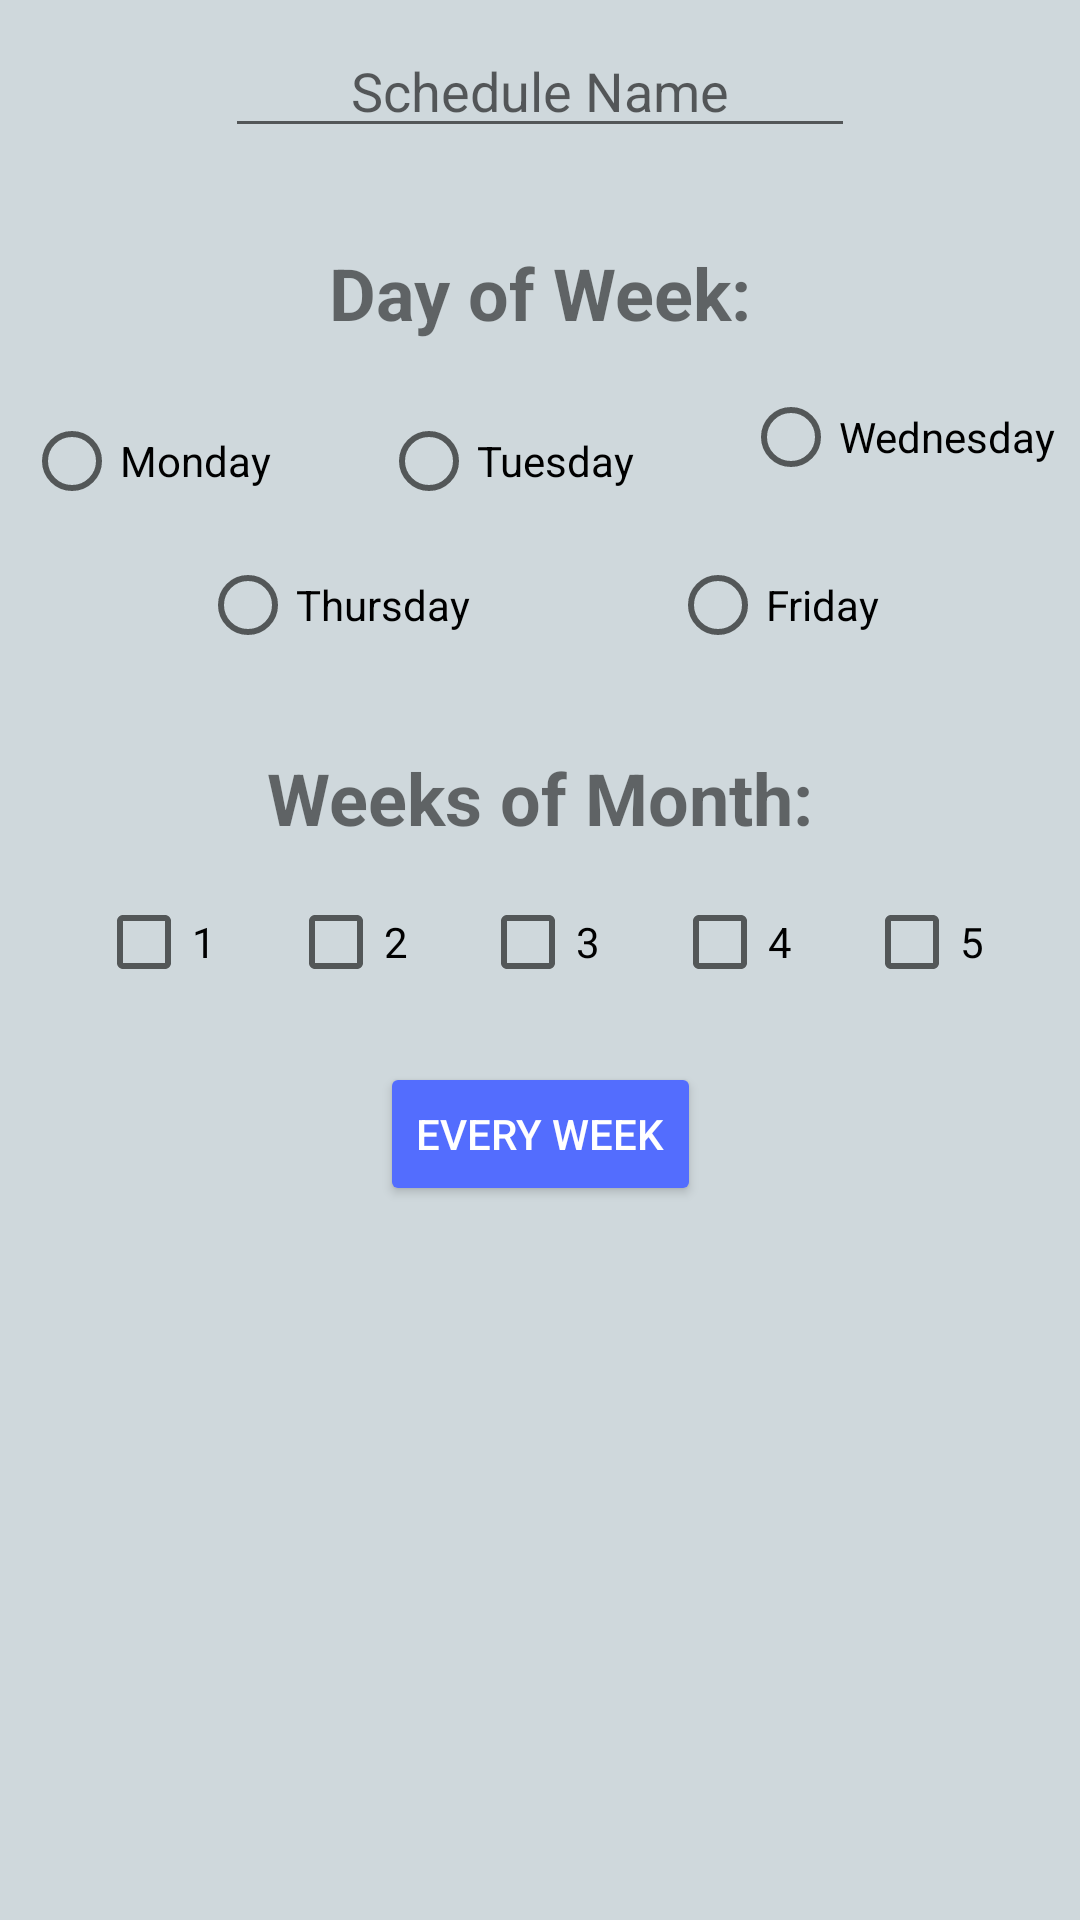

This screen was rendered from an Android layout file. Write that file and the resources it references.
<!-- AndroidManifest.xml: application theme AppTheme -->
<!-- res/layout/fragment_edit_schedule.xml -->
<?xml version="1.0" encoding="utf-8"?>
<androidx.constraintlayout.widget.ConstraintLayout xmlns:android="http://schemas.android.com/apk/res/android"
    xmlns:app="http://schemas.android.com/apk/res-auto"
    xmlns:tools="http://schemas.android.com/tools"
    android:id="@+id/const_layout"
    android:layout_width="match_parent"
    android:layout_height="match_parent"
    android:clickable="true"
    android:focusableInTouchMode="true"
    tools:context=".addschedule.AddScheduleFragment"
    android:focusable="true">

    <EditText
        android:id="@+id/text_schedule_name"
        android:layout_width="wrap_content"
        android:layout_height="wrap_content"
        android:layout_marginStart="8dp"
        android:layout_marginTop="8dp"
        android:layout_marginEnd="8dp"
        android:ems="10"
        android:hint="@string/schedule_name_hint"
        android:inputType="textCapSentences"
        android:singleLine="false"
        android:textAlignment="center"
        app:layout_constraintEnd_toEndOf="parent"
        app:layout_constraintStart_toStartOf="parent"
        app:layout_constraintTop_toTopOf="parent"
        android:importantForAutofill="no" />

    <TextView
        android:id="@+id/text_day_of_week"
        android:layout_width="wrap_content"
        android:layout_height="wrap_content"
        android:layout_marginStart="8dp"
        android:layout_marginTop="32dp"
        android:layout_marginEnd="8dp"
        android:text="@string/day_of_week_label"
        android:textAlignment="textStart"
        android:textSize="24sp"
        android:textStyle="bold"
        app:layout_constraintEnd_toEndOf="parent"
        app:layout_constraintStart_toStartOf="parent"
        app:layout_constraintTop_toBottomOf="@+id/text_schedule_name" />

    <RadioGroup
        android:id="@+id/days_of_week"
        android:layout_width="0dp"
        android:layout_height="wrap_content"
        android:layout_marginStart="8dp"
        android:layout_marginTop="8dp"
        android:layout_marginEnd="8dp"
        android:orientation="vertical"
        app:layout_constraintEnd_toEndOf="parent"
        app:layout_constraintStart_toStartOf="parent"
        app:layout_constraintTop_toBottomOf="@+id/text_day_of_week" />

    <RadioButton
        android:id="@+id/rb_monday"
        android:layout_width="wrap_content"
        android:layout_height="wrap_content"
        android:layout_marginStart="8dp"
        android:layout_marginTop="16dp"
        android:text="@string/monday"
        app:layout_constraintEnd_toStartOf="@+id/rb_tuesday"
        app:layout_constraintHorizontal_bias="0.5"
        app:layout_constraintHorizontal_chainStyle="spread_inside"
        app:layout_constraintStart_toStartOf="parent"
        app:layout_constraintTop_toTopOf="@+id/days_of_week" />

    <RadioButton
        android:id="@+id/rb_wednesday"
        android:layout_width="wrap_content"
        android:layout_height="wrap_content"
        android:layout_marginTop="16dp"
        android:layout_marginEnd="8dp"
        android:text="@string/wednesday"
        app:layout_constraintEnd_toEndOf="parent"
        app:layout_constraintHorizontal_bias="0.5"
        app:layout_constraintStart_toEndOf="@+id/rb_tuesday"
        app:layout_constraintTop_toBottomOf="@+id/text_day_of_week" />

    <RadioButton
        android:id="@+id/rb_tuesday"
        android:layout_width="wrap_content"
        android:layout_height="wrap_content"
        android:layout_marginTop="16dp"
        android:text="@string/tuesday"
        app:layout_constraintEnd_toStartOf="@+id/rb_wednesday"
        app:layout_constraintHorizontal_bias="0.5"
        app:layout_constraintStart_toEndOf="@+id/rb_monday"
        app:layout_constraintTop_toTopOf="@+id/days_of_week" />

    <RadioButton
        android:id="@+id/rb_thursday"
        android:layout_width="wrap_content"
        android:layout_height="wrap_content"
        android:layout_marginTop="16dp"
        android:text="@string/thursday"
        app:layout_constraintEnd_toStartOf="@+id/rb_friday"
        app:layout_constraintHorizontal_bias="0.5"
        app:layout_constraintStart_toStartOf="parent"
        app:layout_constraintTop_toBottomOf="@+id/rb_tuesday" />

    <RadioButton
        android:id="@+id/rb_friday"
        android:layout_width="wrap_content"
        android:layout_height="wrap_content"
        android:layout_marginTop="16dp"
        android:text="@string/friday"
        app:layout_constraintEnd_toEndOf="parent"
        app:layout_constraintHorizontal_bias="0.5"
        app:layout_constraintStart_toEndOf="@+id/rb_thursday"
        app:layout_constraintTop_toBottomOf="@+id/rb_tuesday" />

    <TextView
        android:id="@+id/text_weeks_of_month"
        android:layout_width="wrap_content"
        android:layout_height="wrap_content"
        android:layout_marginStart="8dp"
        android:layout_marginTop="32dp"
        android:layout_marginEnd="8dp"
        android:text="@string/week_label"
        android:textAlignment="textStart"
        android:textSize="24sp"
        android:textStyle="bold"
        app:layout_constraintEnd_toEndOf="parent"
        app:layout_constraintStart_toStartOf="parent"
        app:layout_constraintTop_toBottomOf="@+id/rb_thursday" />

    <CheckBox
        android:id="@+id/checkBox1"
        android:layout_width="wrap_content"
        android:layout_height="wrap_content"
        android:layout_marginStart="8dp"
        android:layout_marginTop="16dp"
        android:text="@string/numeric_one"
        app:layout_constraintEnd_toStartOf="@+id/checkBox2"
        app:layout_constraintHorizontal_bias="0.5"
        app:layout_constraintStart_toStartOf="parent"
        app:layout_constraintTop_toBottomOf="@+id/text_weeks_of_month" />

    <CheckBox
        android:id="@+id/checkBox2"
        android:layout_width="wrap_content"
        android:layout_height="wrap_content"
        android:layout_marginTop="16dp"
        android:text="@string/numeric_two"
        app:layout_constraintEnd_toStartOf="@+id/checkBox3"
        app:layout_constraintHorizontal_bias="0.5"
        app:layout_constraintStart_toEndOf="@+id/checkBox1"
        app:layout_constraintTop_toBottomOf="@+id/text_weeks_of_month" />

    <CheckBox
        android:id="@+id/checkBox3"
        android:layout_width="wrap_content"
        android:layout_height="wrap_content"
        android:layout_marginTop="16dp"
        android:text="@string/numeric_three"
        app:layout_constraintEnd_toStartOf="@+id/checkBox4"
        app:layout_constraintHorizontal_bias="0.5"
        app:layout_constraintStart_toEndOf="@+id/checkBox2"
        app:layout_constraintTop_toBottomOf="@+id/text_weeks_of_month" />

    <CheckBox
        android:id="@+id/checkBox4"
        android:layout_width="wrap_content"
        android:layout_height="wrap_content"
        android:layout_marginTop="16dp"
        android:text="@string/numeric_four"
        app:layout_constraintEnd_toStartOf="@+id/checkBox5"
        app:layout_constraintHorizontal_bias="0.5"
        app:layout_constraintStart_toEndOf="@+id/checkBox3"
        app:layout_constraintTop_toBottomOf="@+id/text_weeks_of_month" />

    <CheckBox
        android:id="@+id/checkBox5"
        android:layout_width="wrap_content"
        android:layout_height="wrap_content"
        android:layout_marginTop="16dp"
        android:layout_marginEnd="8dp"
        android:text="@string/numeric_five"
        app:layout_constraintEnd_toEndOf="parent"
        app:layout_constraintHorizontal_bias="0.5"
        app:layout_constraintStart_toEndOf="@+id/checkBox4"
        app:layout_constraintTop_toBottomOf="@+id/text_weeks_of_month" />

    <Button
        android:id="@+id/button_every_week"
        style="@style/Widget.AppCompat.Button.Colored"
        android:layout_width="wrap_content"
        android:layout_height="wrap_content"
        android:layout_marginTop="24dp"
        android:text="@string/every_week"
        app:layout_constraintEnd_toEndOf="parent"
        app:layout_constraintStart_toStartOf="parent"
        app:layout_constraintTop_toBottomOf="@+id/checkBox3" />

</androidx.constraintlayout.widget.ConstraintLayout>
<!-- resources referenced by this layout -->
<resources>
  <string name="day_of_week_label">Day of Week:</string>
  <string name="every_week">Every Week</string>
  <string name="friday">Friday</string>
  <string name="monday">Monday</string>
  <string name="numeric_five">5</string>
  <string name="numeric_four">4</string>
  <string name="numeric_one">1</string>
  <string name="numeric_three">3</string>
  <string name="numeric_two">2</string>
  <string name="schedule_name_hint">Schedule Name</string>
  <string name="thursday">Thursday</string>
  <string name="tuesday">Tuesday</string>
  <string name="wednesday">Wednesday</string>
  <string name="week_label">Weeks of Month:</string>
  <style name="AppTheme" parent="Theme.AppCompat.Light.NoActionBar">
          
          <item name="colorPrimary">@color/colorPrimary</item>
          <item name="colorPrimaryDark">@color/colorPrimaryDark</item>
          <item name="colorAccent">@color/colorAccent</item>
          <item name="android:windowBackground">@color/backgroundMain</item>
      </style>
  <color name="colorPrimary">#607d8b</color>
  <color name="colorPrimaryDark">#34515e</color>
  <color name="colorAccent">#536dfe</color>
  <color name="backgroundMain">#CFD8DC</color>
</resources>
